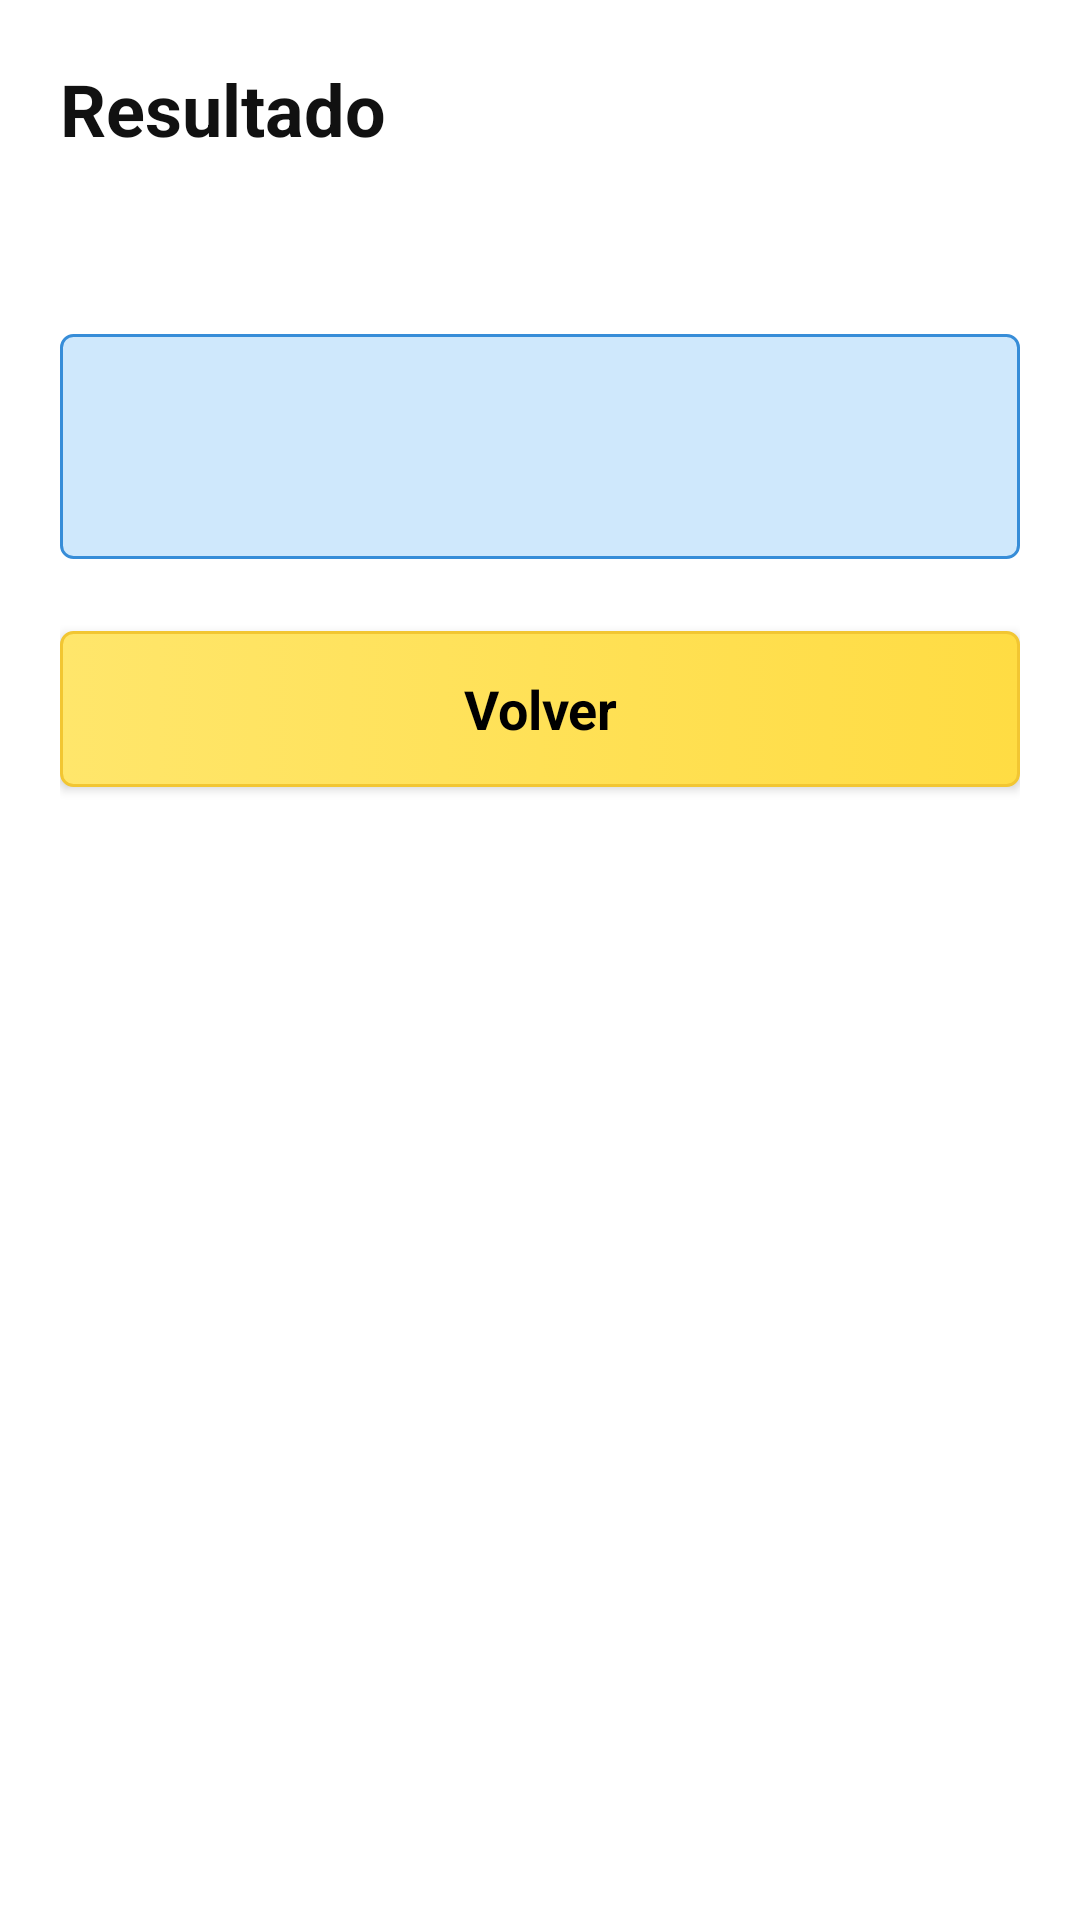

Here is an Android app screen rendered from its layout file. Give the layout XML and the strings, colors and styles it references.
<!-- AndroidManifest.xml: application theme Theme.FuncionesMatematicas -->
<!-- res/layout/activity_result.xml -->
<?xml version="1.0" encoding="utf-8"?>
<ScrollView xmlns:android="http://schemas.android.com/apk/res/android"
    android:id="@+id/main" android:layout_width="match_parent" android:layout_height="match_parent"
    android:fillViewport="true">
    <LinearLayout android:layout_width="match_parent" android:layout_height="wrap_content"
        android:orientation="vertical" android:padding="20dp">
        <TextView android:layout_width="match_parent" android:layout_height="wrap_content"
            android:text="@string/resultado" android:textColor="#111111" android:textSize="24sp" android:textStyle="bold"/>
        <TextView android:id="@+id/operacion" android:layout_width="match_parent" android:layout_height="wrap_content"
            android:layout_marginTop="20dp" android:textColor="#333333" android:textSize="20sp" android:textIsSelectable="true"/>
        <TextView android:id="@+id/resultado" android:layout_width="match_parent" android:layout_height="wrap_content"
            android:layout_marginTop="12dp" android:background="@drawable/campo_numero" android:padding="16dp"
            android:textColor="#111111" android:textSize="32sp" android:textStyle="bold" android:textIsSelectable="true"/>
        <androidx.appcompat.widget.AppCompatButton android:id="@+id/volver" style="@style/BotonOperacion"
            android:layout_marginTop="24dp" android:text="@string/volver"/>
    </LinearLayout>
</ScrollView>
<!-- resources referenced by this layout -->
<resources>
  <!-- drawable campo_numero (drawable) -->
  <shape xmlns:android="http://schemas.android.com/apk/res/android">
      <solid android:color="#CFE8FC" />
      <stroke android:width="1dp" android:color="#378DD8" />
      <corners android:radius="4dp" />
  </shape>
  <string name="resultado">Resultado</string>
  <string name="volver">Volver</string>
  <style name="BotonOperacion">
          <item name="android:layout_width">match_parent</item>
          <item name="android:layout_height">52dp</item>
          <item name="android:layout_marginTop">8dp</item>
          <item name="android:background">@drawable/boton_operacion</item>
          <item name="android:backgroundTint">@null</item>
          <item name="android:textColor">@color/black</item>
          <item name="android:textSize">18sp</item>
          <item name="android:textStyle">bold</item>
          <item name="android:textAllCaps">false</item>
      </style>
  <style name="Theme.FuncionesMatematicas" parent="Base.Theme.FuncionesMatematicas" />
  <!-- drawable boton_operacion (drawable) -->
  <selector xmlns:android="http://schemas.android.com/apk/res/android">
      <item android:state_pressed="true"><shape><solid android:color="#F5CA32"/><stroke android:width="1dp" android:color="#EFBF28"/><corners android:radius="4dp"/></shape></item>
      <item><shape><gradient android:startColor="#FFE66B" android:endColor="#FFDC43" android:angle="0"/><stroke android:width="1dp" android:color="#F2C632"/><corners android:radius="4dp"/></shape></item>
  </selector>
  <style name="Base.Theme.FuncionesMatematicas" parent="Theme.Material3.Light.NoActionBar">
          <item name="android:fontFamily">sans-serif</item>
          <item name="android:windowLightStatusBar">true</item>
          <item name="android:windowBackground">@color/white</item>
          <item name="colorPrimary">#226BB5</item>
      </style>
  <!-- not gathered from this repository: default colours our renderer supplied (Android Studio template values) -->
  <color name="black">#FF000000</color>
  <color name="white">#FFFFFFFF</color>
</resources>
